The GitHub repository Ron231007/Image-Recognition-and-Classification contains a labelled image folder "datasets" with 2 categories: apple, banana. Examples follow, each with its label.

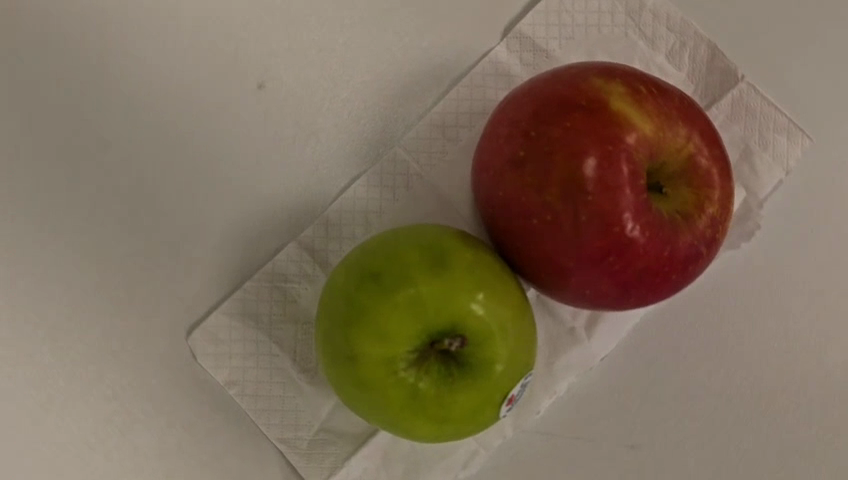
Label: apple

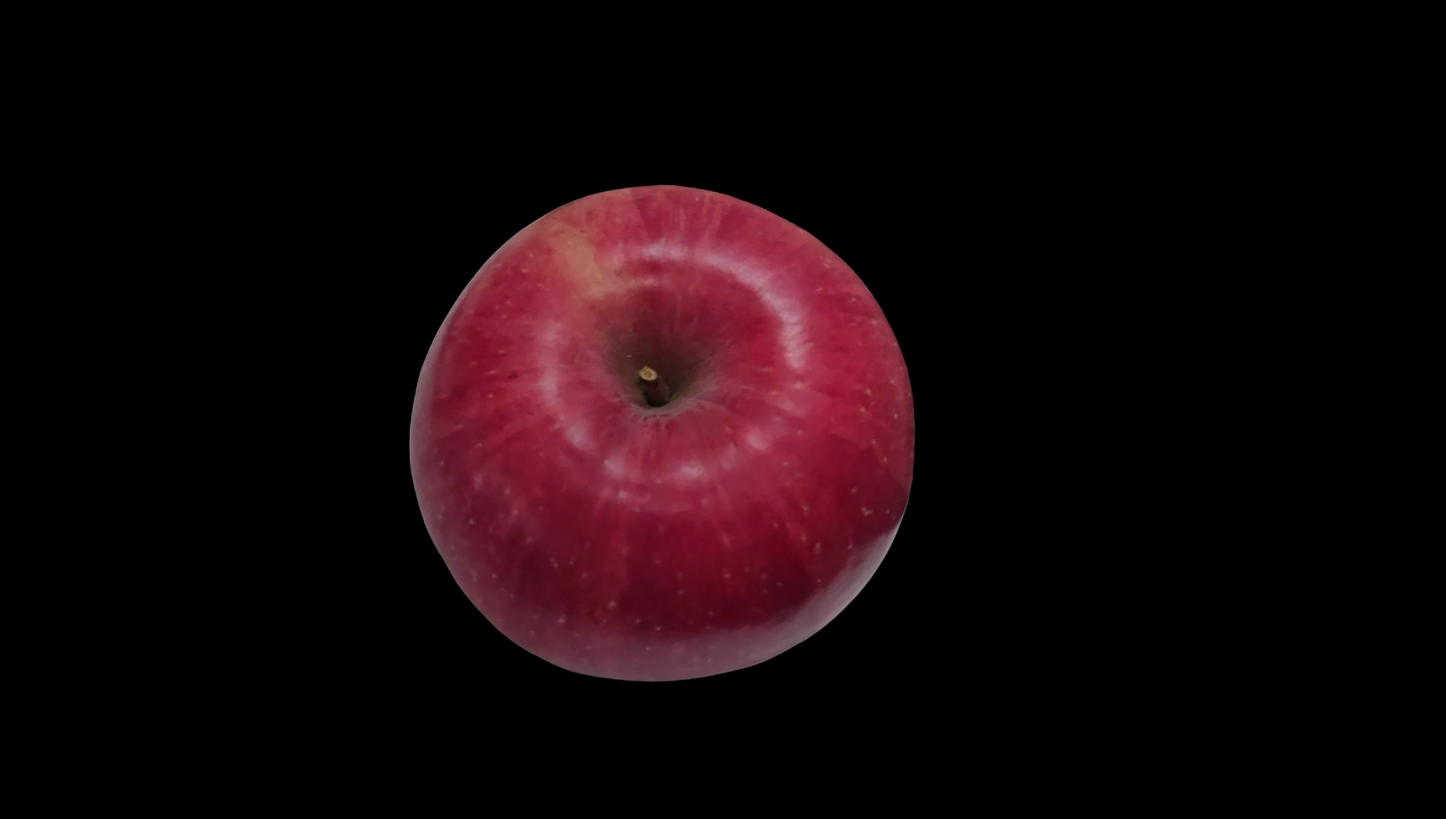
Label: apple

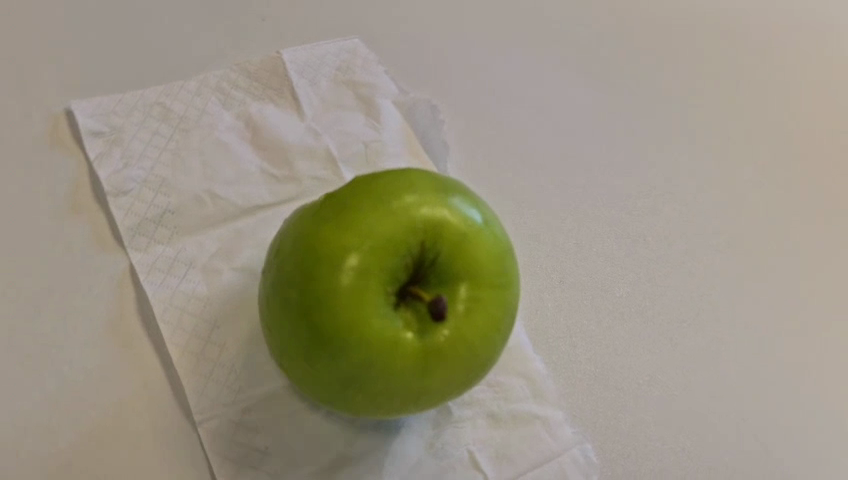
Label: apple

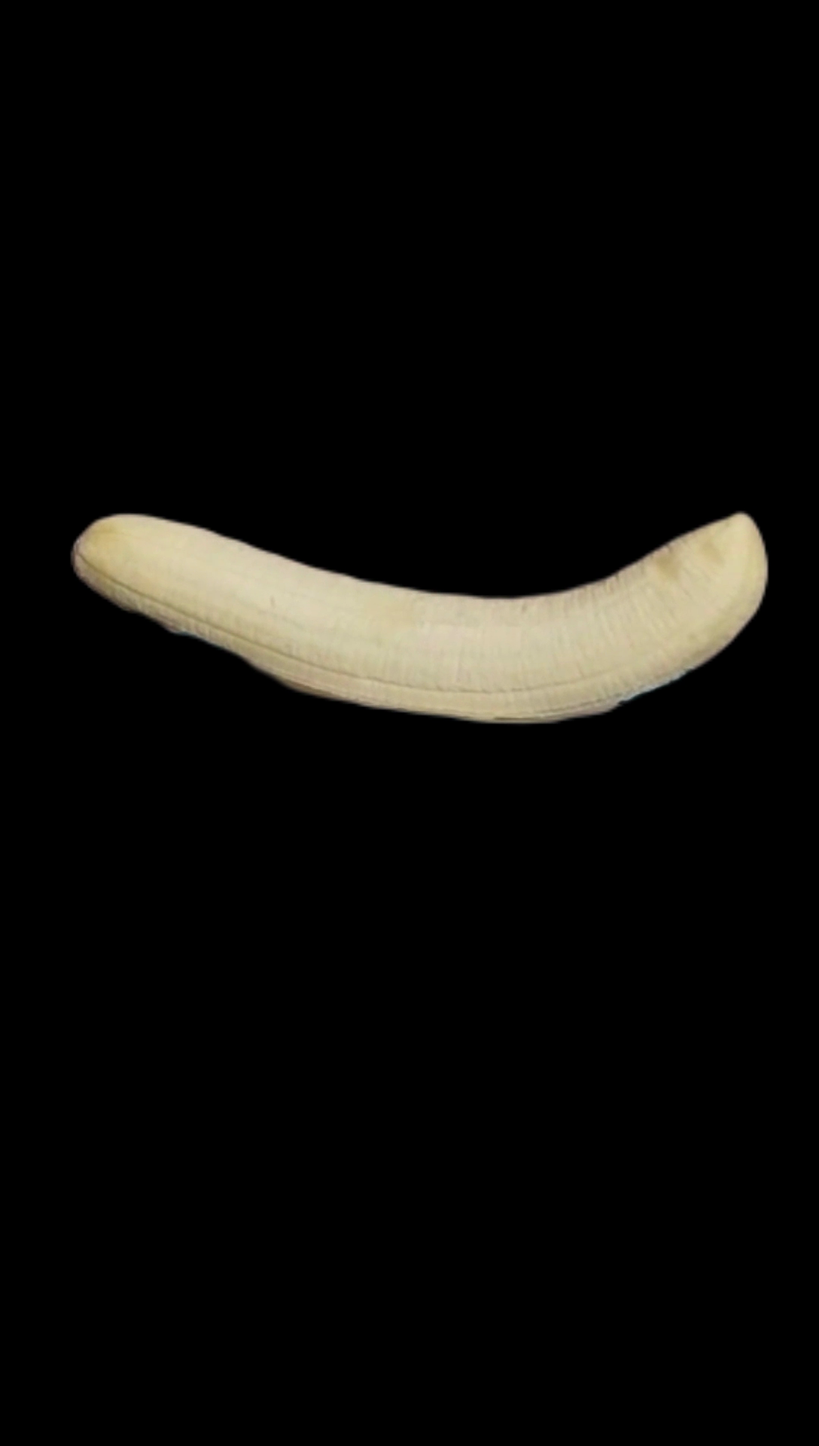
Label: banana

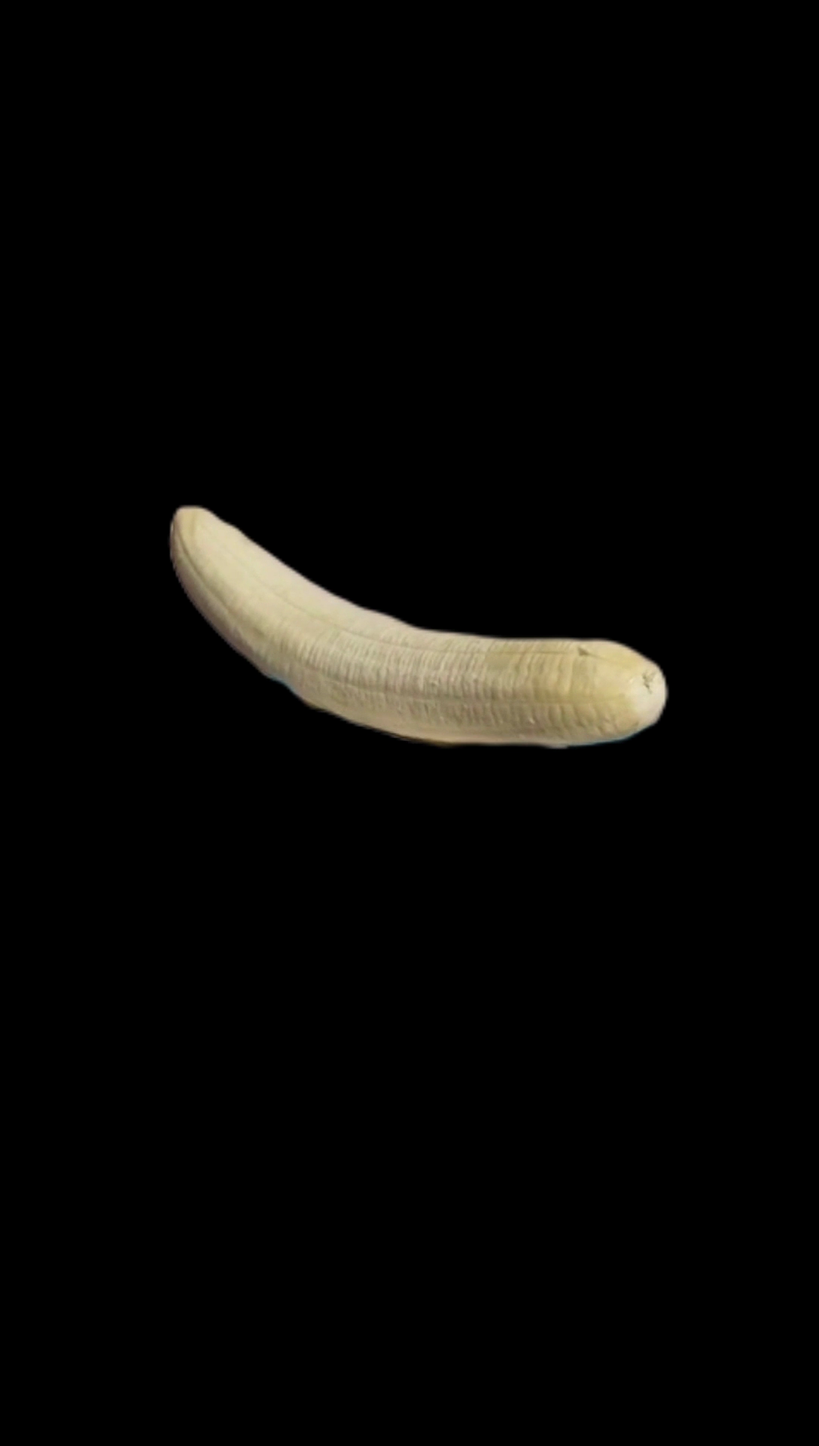
Label: banana

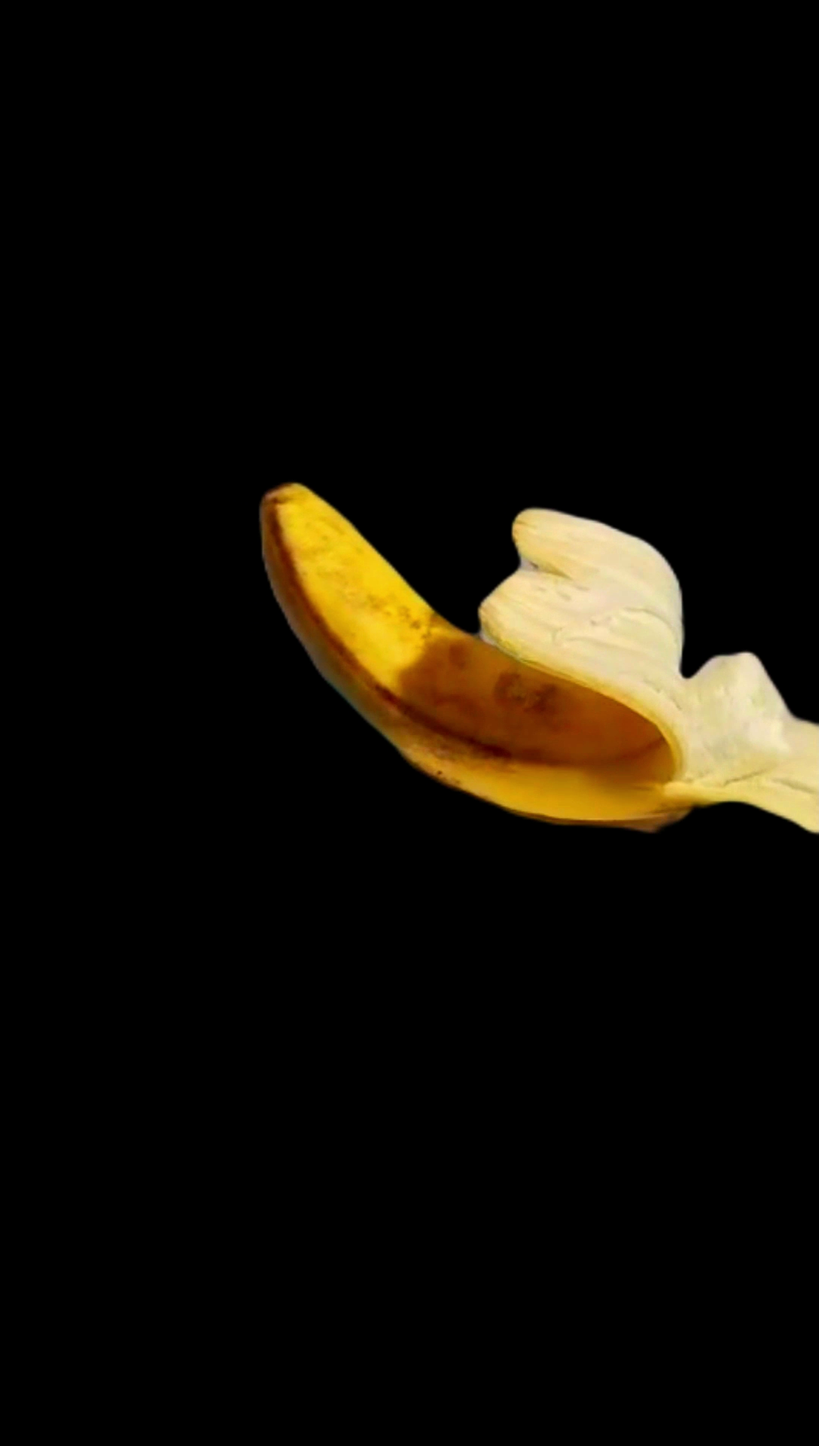
Label: banana
